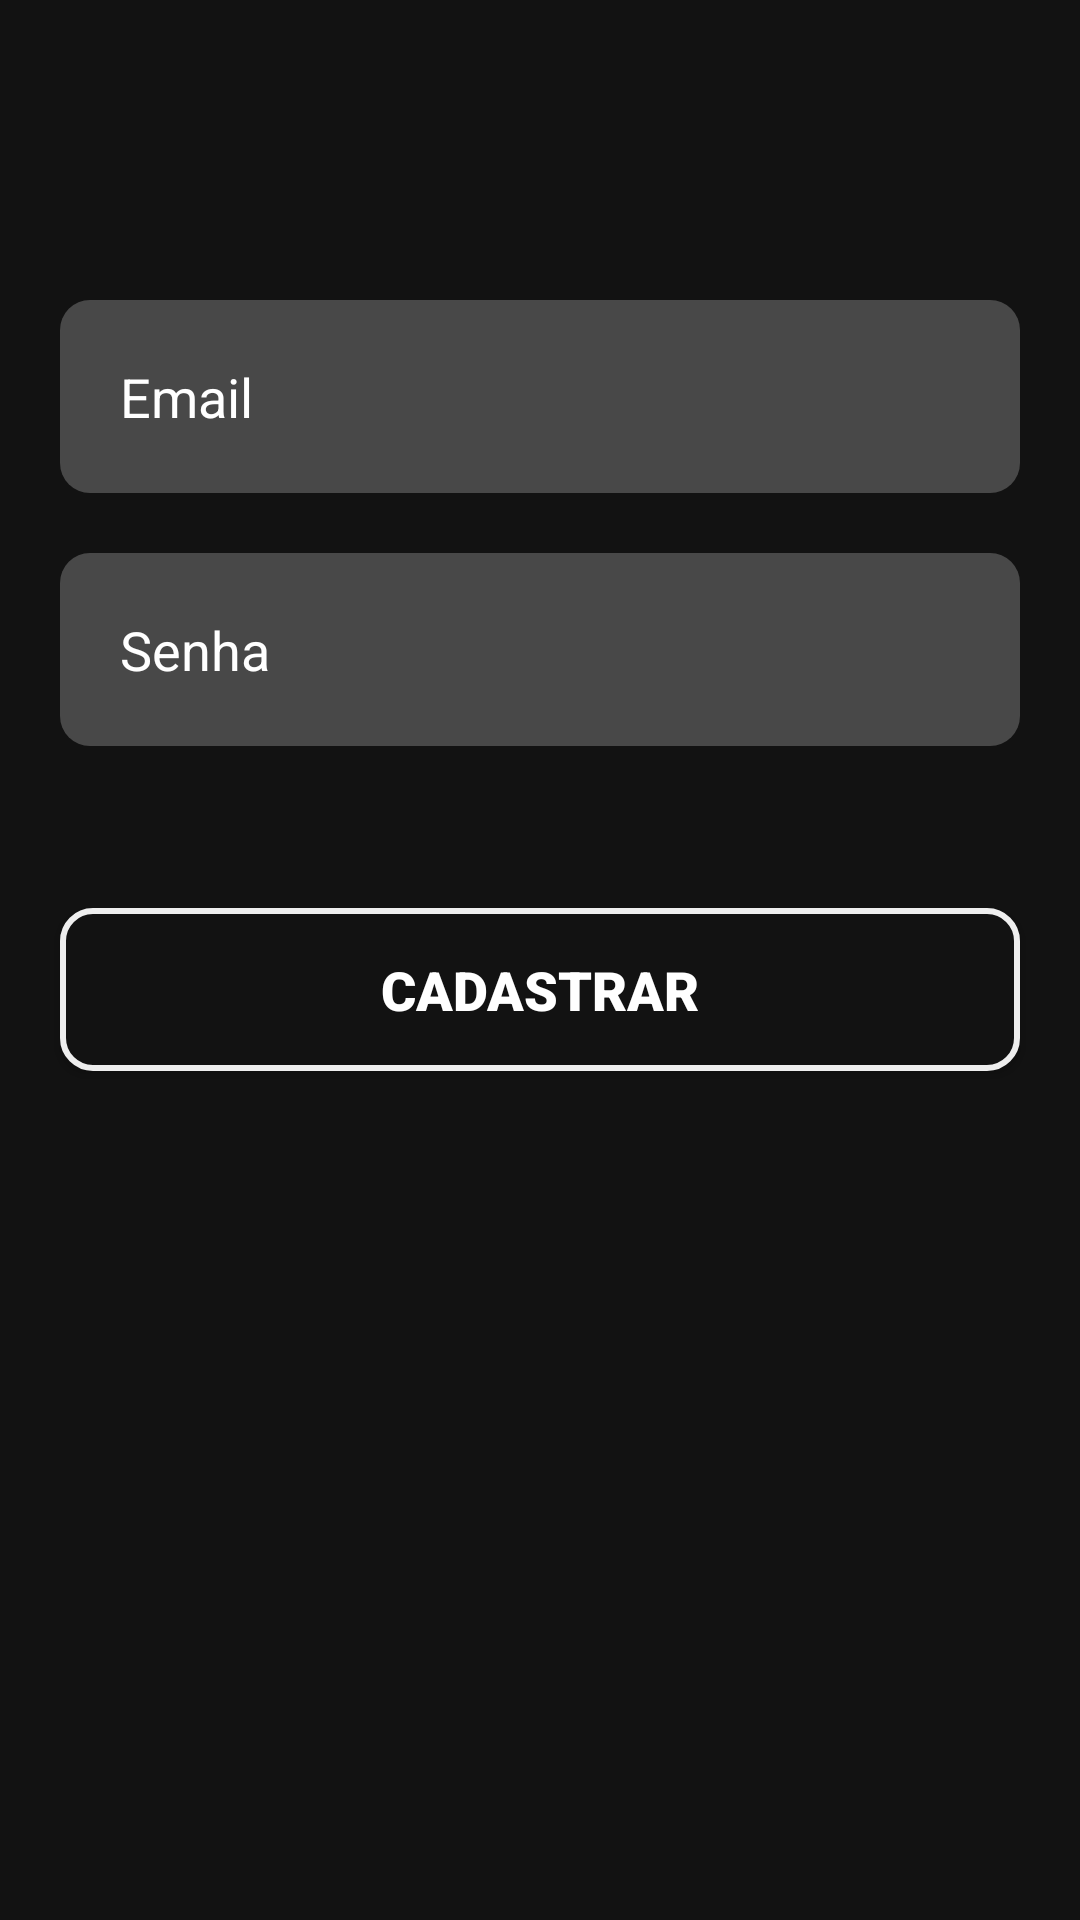

Reconstruct the res/layout file that produces this screen, plus the resources it refers to.
<!-- AndroidManifest.xml: application theme Theme.FilmesApp -->
<!-- res/layout/activity_form_register.xml -->
<?xml version="1.0" encoding="utf-8"?>
<ScrollView xmlns:android="http://schemas.android.com/apk/res/android"
    android:layout_width="match_parent"
    android:layout_height="match_parent"
    android:fillViewport="true">

    <LinearLayout
        xmlns:tools="http://schemas.android.com/tools"
        android:layout_width="match_parent"
        android:layout_height="wrap_content"
        android:orientation="vertical"
        android:background="@color/black_80"
        tools:context=".FormLoginActivity">

        <EditText
            android:id="@+id/edtEmail"
            android:layout_width="match_parent"
            android:layout_height="wrap_content"
            android:background="@drawable/edit_text"
            android:layout_marginTop="@dimen/default_size_100_dp"
            android:layout_marginStart="@dimen/default_size_20_dp"
            android:layout_marginEnd="@dimen/default_size_20_dp"
            android:padding="@dimen/default_size_20_dp"
            android:hint="@string/email"
            android:textColorHint="@color/white"
            android:inputType="textEmailAddress"
            android:textColor="@color/white"/>

        <EditText
            android:id="@+id/edtSenha"
            android:layout_width="match_parent"
            android:layout_height="wrap_content"
            android:background="@drawable/edit_text"
            android:layout_marginTop="@dimen/default_size_20_dp"
            android:layout_marginStart="@dimen/default_size_20_dp"
            android:layout_marginEnd="@dimen/default_size_20_dp"
            android:padding="@dimen/default_size_20_dp"
            android:hint="@string/senha"
            android:textColorHint="@color/white"
            android:inputType="textPassword"
            android:textColor="@color/white"/>

        <TextView
            android:id="@+id/mensagem"
            android:layout_width="match_parent"
            android:layout_height="wrap_content"
            android:layout_marginStart="@dimen/default_size_20_dp"
            android:layout_marginEnd="@dimen/default_size_20_dp"
            android:layout_marginTop="@dimen/default_size_5_dp"
            android:textSize="@dimen/default_text_14_sp"
            tools:text="@string/senha_incorreta"
            android:textColor="@color/orange"/>

        <androidx.appcompat.widget.AppCompatButton
            android:id="@+id/btnEntrar"
            android:layout_width="match_parent"
            android:layout_height="wrap_content"
            android:layout_marginStart="@dimen/default_size_20_dp"
            android:layout_marginEnd="@dimen/default_size_20_dp"
            android:layout_marginTop="@dimen/default_size_30_dp"
            android:padding="@dimen/default_size_15_dp"
            android:background="@drawable/btn_custom"
            android:textSize="@dimen/default_text_18_sp"
            android:fontFamily="sans-serif-black"
            android:text="@string/cadastrar"
            android:textColor="@color/white"/>

    </LinearLayout>
</ScrollView>
<!-- resources referenced by this layout -->
<resources>
  <color name="black_80">#121212</color>
  <color name="orange">#FF5722</color>
  <color name="white">#FFFFFFFF</color>
  <dimen name="default_size_100_dp">100dp</dimen>
  <dimen name="default_size_15_dp">15dp</dimen>
  <dimen name="default_size_20_dp">20dp</dimen>
  <dimen name="default_size_30_dp">30dp</dimen>
  <dimen name="default_size_5_dp">5dp</dimen>
  <dimen name="default_text_14_sp">14sp</dimen>
  <dimen name="default_text_18_sp">18sp</dimen>
  <!-- drawable btn_custom (drawable-v24) -->
  <?xml version="1.0" encoding="utf-8"?>
  <shape xmlns:android="http://schemas.android.com/apk/res/android"
      android:shape="rectangle">
  
      <solid android:color="@color/black_80"/>
      <corners android:radius="10dp"/>
      <stroke android:color="@color/light_gray" android:width="2dp"/>
  </shape>
  <!-- drawable edit_text (drawable-v24) -->
  <?xml version="1.0" encoding="utf-8"?>
  <shape xmlns:android="http://schemas.android.com/apk/res/android"
  
      android:shape="rectangle">
  
      <solid android:color="@color/black_50"/>
      <corners android:radius="10dp"/>
  
  </shape>
  <string name="cadastrar">CADASTRAR</string>
  <string name="email">Email</string>
  <string name="senha">Senha</string>
  <string name="senha_incorreta">Senha incorreta</string>
  <style name="Theme.FilmesApp" parent="Theme.MaterialComponents.DayNight.DarkActionBar">
          
          <item name="colorPrimary">@color/black_100</item>
          <item name="colorPrimaryVariant">@color/black_100</item>
          <item name="colorOnPrimary">@color/white</item>
          
          <item name="colorSecondary">@color/teal_200</item>
          <item name="colorSecondaryVariant">@color/teal_700</item>
          <item name="colorOnSecondary">@color/black</item>
          
          <item name="android:statusBarColor" tools:targetApi="l">?attr/colorPrimaryVariant</item>
          
      </style>
  <color name="light_gray">#eeeeee</color>
  <color name="black_50">#484848</color>
  <color name="black_100">#000000</color>
  <color name="teal_200">#DADADA</color>
  <color name="teal_700">#CACACA</color>
  <color name="black">#FF000000</color>
</resources>
